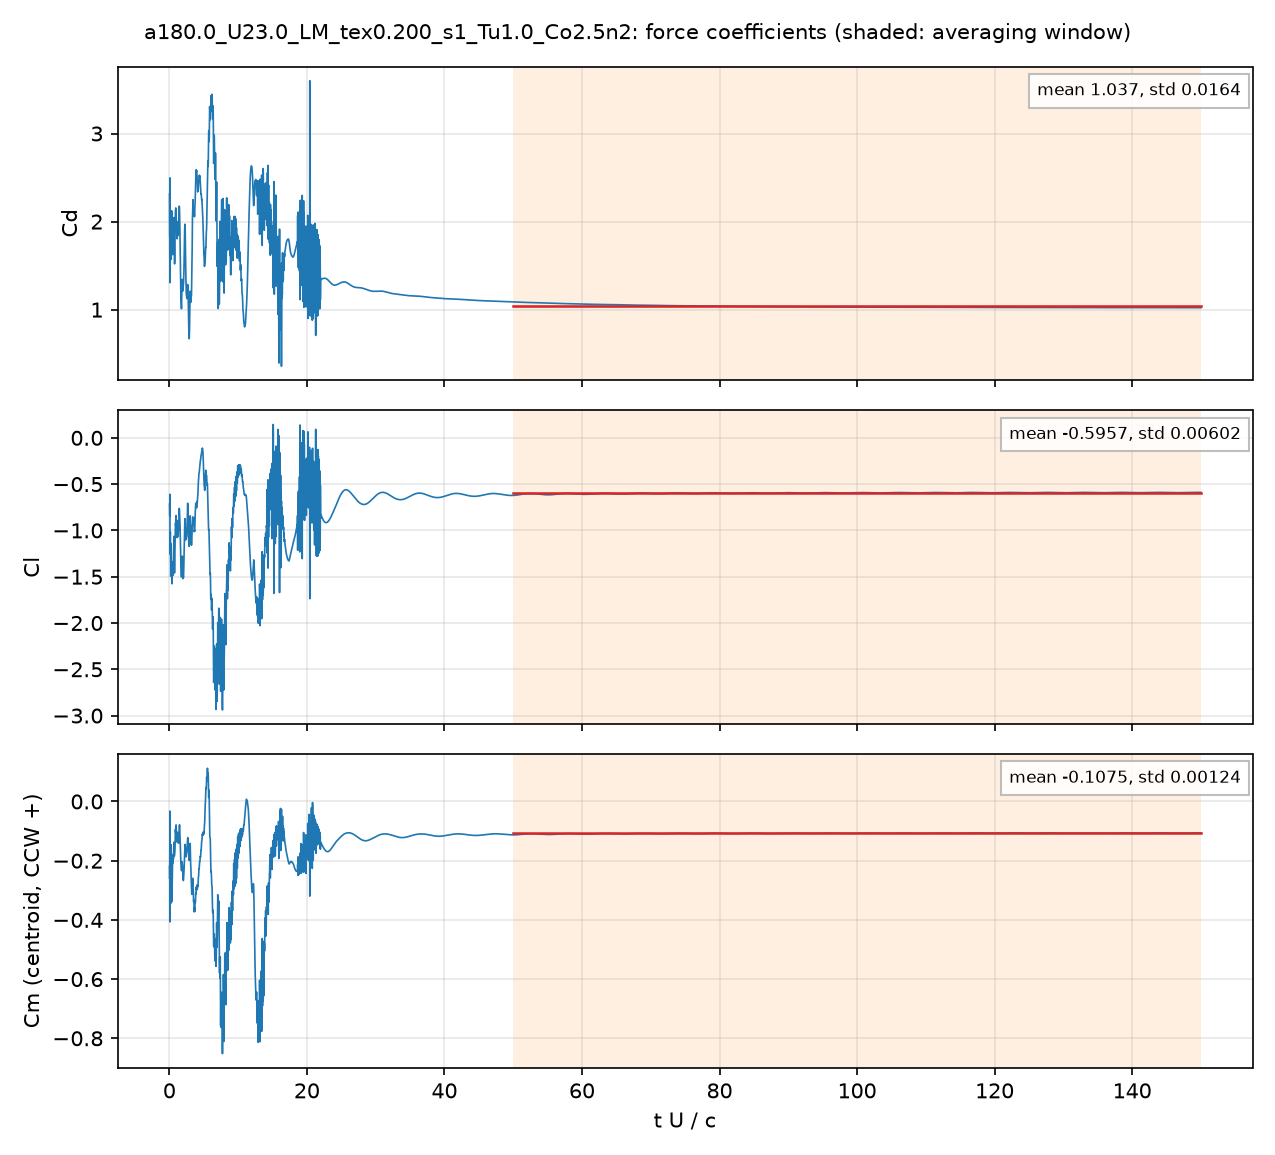

Values plotted in this chart, from the file beside it:
# a180.0_U23.0_LM_tex0.200_s1_Tu1.0_Co2.…, q = 0.5 U^2, A = c dz, c = 0.048 m; Cm about the centroid, CCW +
# averaging window t U/c = 50 .. 150; de…
t_s, t_U_over_c, Cd, Cl, Cm_z_ccw, Cd_pressure, Cd_viscous
4.1806139e-05, 0.02003, 2.315, -0.7162, -0.2186, 2.323, -0.00872
0.0001251, 0.05995, 1.823, -0.8449, -0.2526, 1.818, 0.004885
0.0001669, 0.07996, 1.306, -0.6099, -0.03238, 1.308, -0.001612
0.0002504, 0.12, 2.203, -1.234, -0.2894, 2.202, 0.000916
0.0002923, 0.1401, 1.704, -1.013, -0.1781, 1.704, -0.0003794
0.0003755, 0.1799, 1.971, -1.456, -0.345, 1.968, 0.002688
0.0004172, 0.1999, 1.905, -1.494, -0.3288, 1.901, 0.003541
0.0005011, 0.2401, 1.57, -1.191, -0.1458, 1.57, 0.0005455
0.0005425, 0.2599, 1.691, -1.147, -0.1553, 1.691, 0.0001644
0.0006262, 0.3, 2.122, -1.466, -0.3082, 2.121, 0.0007799
0.000668, 0.3201, 1.639, -1.351, -0.1773, 1.637, 0.001101
0.0007514, 0.36, 1.998, -1.499, -0.2873, 1.997, 0.0004578
0.0007931, 0.38, 2.117, -1.576, -0.3376, 2.116, 0.001412
0.0008765, 0.42, 1.987, -1.512, -0.2834, 1.987, -0.000218
0.000918, 0.4399, 1.9, -1.441, -0.2497, 1.9, 0.0007677
0.001002, 0.48, 1.701, -1.404, -0.2014, 1.701, 0.0005119
0.001043, 0.4999, 1.624, -1.48, -0.2067, 1.624, 0.0002976
0.001127, 0.54, 1.639, -1.441, -0.1947, 1.638, 0.0006124
0.001169, 0.5599, 1.651, -1.419, -0.1907, 1.649, 0.001544
0.001252, 0.5999, 1.881, -1.333, -0.1938, 1.88, 0.0009591
0.001294, 0.6201, 2.025, -1.217, -0.1737, 2.024, 0.0009066
0.001377, 0.6599, 2.006, -1.064, -0.1378, 2.006, 0.0001194
0.001419, 0.6799, 1.928, -1.135, -0.1475, 1.929, -0.0001422
0.001503, 0.72, 1.67, -1.399, -0.1851, 1.67, 0.00054
0.001545, 0.7401, 1.562, -1.46, -0.1819, 1.561, 0.000321
0.001628, 0.78, 1.566, -1.372, -0.1738, 1.566, -0.0001278
0.00167, 0.8, 1.691, -1.281, -0.1686, 1.69, 0.0008824
0.001753, 0.8399, 1.899, -1.107, -0.1388, 1.898, 0.0007132
0.001795, 0.8599, 2.038, -0.9716, -0.1054, 2.038, 0.0003521
0.001878, 0.8999, 2.128, -0.934, -0.1021, 2.127, 0.0002233
0.00192, 0.9201, 2.146, -0.9205, -0.1051, 2.145, 0.0002292
0.002003, 0.9599, 2.128, -0.8454, -0.08067, 2.128, 0.0003548
0.002045, 0.9801, 2.088, -0.84, -0.0791, 2.088, 0.0003395
0.002129, 1.02, 1.986, -0.9497, -0.105, 1.985, 0.00106
0.00217, 1.04, 1.928, -1.009, -0.1166, 1.927, 0.001148
0.002254, 1.08, 1.885, -0.9957, -0.1175, 1.884, 0.0007898
0.002296, 1.1, 1.832, -1.041, -0.1274, 1.832, 0.0001952
0.002379, 1.14, 1.84, -1.031, -0.1347, 1.84, 0.000293
0.002421, 1.16, 1.933, -0.9255, -0.1158, 1.932, 0.001042
0.002504, 1.2, 1.991, -0.9161, -0.1049, 1.99, 0.00137
0.002546, 1.22, 1.98, -0.945, -0.1096, 1.979, 0.0007854
0.002629, 1.26, 1.861, -1.067, -0.1286, 1.859, 0.001565
0.002672, 1.28, 1.841, -1.064, -0.1339, 1.84, 0.001559
0.002755, 1.32, 1.877, -0.9859, -0.1408, 1.876, 0.0005022
0.002797, 1.34, 1.881, -0.9996, -0.1407, 1.881, 0.000312
0.00288, 1.38, 2.039, -0.8983, -0.1141, 2.038, 0.001519
0.002922, 1.4, 2.113, -0.8448, -0.1056, 2.112, 0.001421
0.003005, 1.44, 2.175, -0.7617, -0.08741, 2.174, 0.0009043
0.003047, 1.46, 2.161, -0.7691, -0.08178, 2.159, 0.001459
0.003131, 1.5, 2.069, -0.8342, -0.08534, 2.067, 0.002095
0.003172, 1.52, 1.984, -0.8728, -0.09753, 1.983, 0.00161
0.003256, 1.56, 1.771, -0.9691, -0.1239, 1.77, 0.0008504
0.003298, 1.58, 1.646, -1.042, -0.1391, 1.645, 0.001024
0.003381, 1.62, 1.423, -1.151, -0.1695, 1.422, 0.000765
0.003423, 1.64, 1.295, -1.23, -0.188, 1.294, 0.0006009
0.003506, 1.68, 1.126, -1.37, -0.2102, 1.126, 0.0004452
0.003548, 1.7, 1.104, -1.4, -0.2142, 1.103, 0.0005516
0.003631, 1.74, 1.045, -1.466, -0.2237, 1.044, 0.001076
... 4,942 more rows
